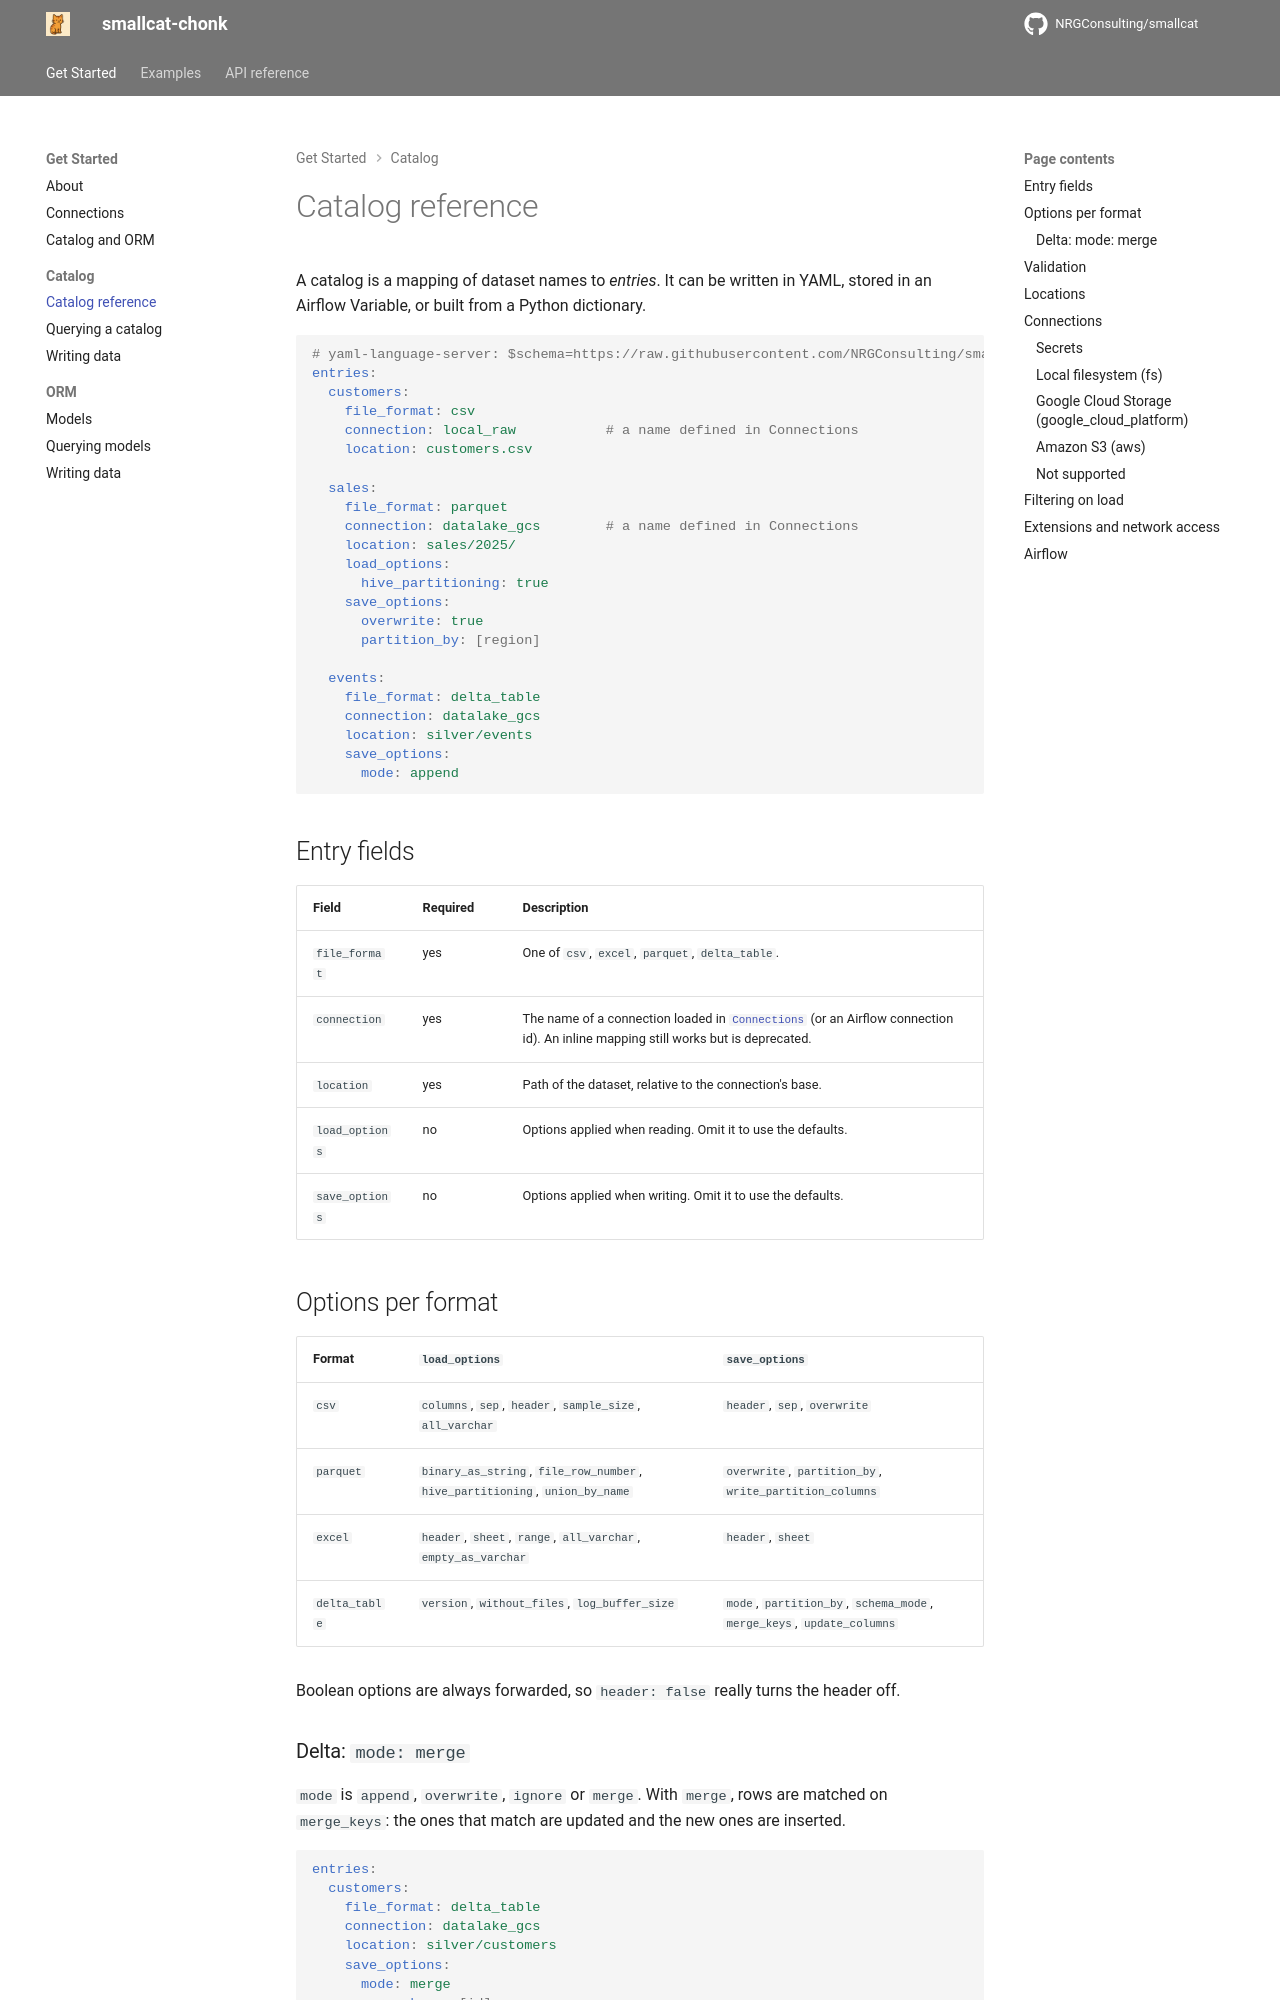

repository: NRGConsulting/smallcat · page: catalog-reference/index.html · generator: mkdocs

# Catalog reference

A catalog is a mapping of dataset names to *entries*. It can be written in YAML,
stored in an Airflow Variable, or built from a Python dictionary.

```yaml
# yaml-language-server: $schema=https://raw.githubusercontent.com/NRGConsulting/smallcat/refs/heads/main/schemas/catalog.schema.json
entries:
  customers:
    file_format: csv
    connection: local_raw           # a name defined in Connections
    location: customers.csv

  sales:
    file_format: parquet
    connection: datalake_gcs        # a name defined in Connections
    location: sales/2025/
    load_options:
      hive_partitioning: true
    save_options:
      overwrite: true
      partition_by: [region]

  events:
    file_format: delta_table
    connection: datalake_gcs
    location: silver/events
    save_options:
      mode: append
```

## Entry fields

| Field          | Required | Description |
|----------------|----------|-------------|
| `file_format`  | yes      | One of `csv`, `excel`, `parquet`, `delta_table`. |
| `connection`   | yes      | The name of a connection loaded in [`Connections`](connections.md) (or an Airflow connection id). An inline mapping still works but is deprecated. |
| `location`     | yes      | Path of the dataset, relative to the connection's base. |
| `load_options` | no       | Options applied when reading. Omit it to use the defaults. |
| `save_options` | no       | Options applied when writing. Omit it to use the defaults. |

## Options per format

| Format        | `load_options`                                                              | `save_options`                                        |
|---------------|-----------------------------------------------------------------------------|-------------------------------------------------------|
| `csv`         | `columns`, `sep`, `header`, `sample_size`, `all_varchar`                    | `header`, `sep`, `overwrite`                          |
| `parquet`     | `binary_as_string`, `file_row_number`, `hive_partitioning`, `union_by_name` | `overwrite`, `partition_by`, `write_partition_columns` |
| `excel`       | `header`, `sheet`, `range`, `all_varchar`, `empty_as_varchar`               | `header`, `sheet`                                     |
| `delta_table` | `version`, `without_files`, `log_buffer_size`                               | `mode`, `partition_by`, `schema_mode`, `merge_keys`, `update_columns` |

Boolean options are always forwarded, so `header: false` really turns the
header off.
